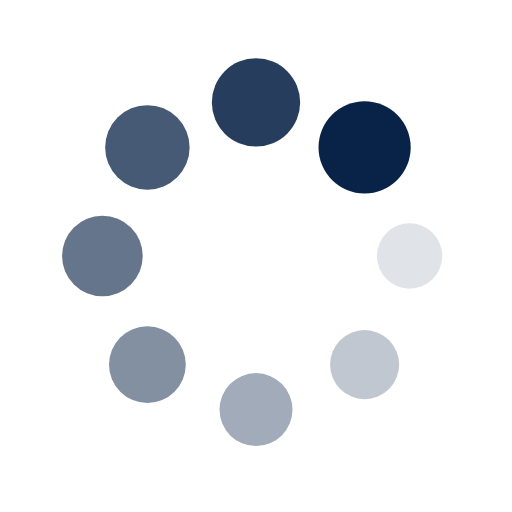
t = 0.00 s
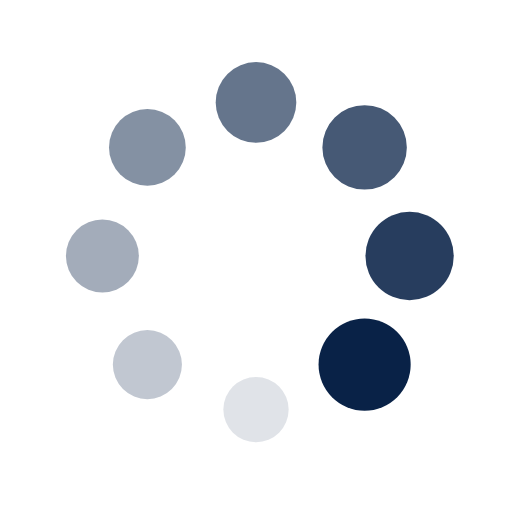
t = 0.18 s
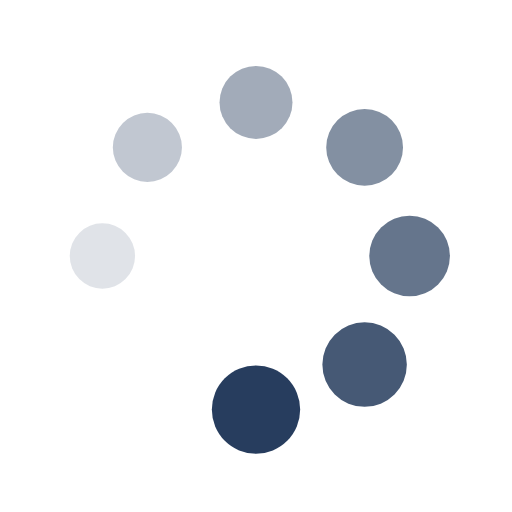
t = 0.36 s
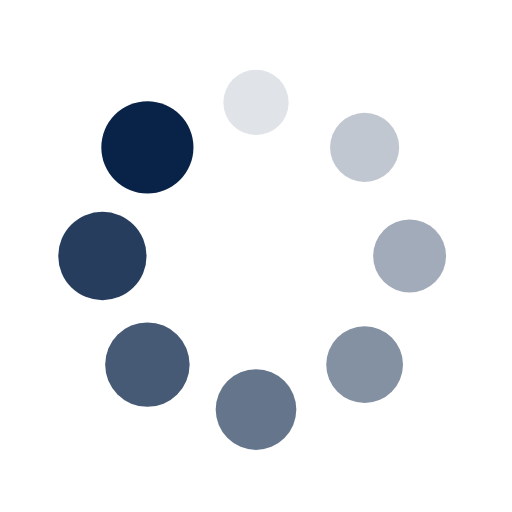
t = 0.54 s

The animated SVG that drew these frames (rendered in a browser with its animation timeline set to each time). Animation: 16 SMIL elements (animate=8,animateTransform=8); one cycle of 0.71 s, repeats indefinitely.

<svg xmlns="http://www.w3.org/2000/svg" viewBox="0 0 100 100" preserveAspectRatio="xMidYMid" width="200" height="200" style="shape-rendering: auto; display: block; background: transparent;" xmlns:xlink="http://www.w3.org/1999/xlink"><g><g transform="translate(80,50)">
<g transform="rotate(0)">
<circle cx="0" cy="0" r="6" fill="#092247" fill-opacity="1">
  <animateTransform attributeName="transform" type="scale" begin="-0.6249999999999999s" values="1.5 1.5;1 1" keyTimes="0;1" dur="0.7142857142857142s" repeatCount="indefinite"></animateTransform>
  <animate attributeName="fill-opacity" keyTimes="0;1" dur="0.7142857142857142s" repeatCount="indefinite" values="1;0" begin="-0.6249999999999999s"></animate>
</circle>
</g>
</g><g transform="translate(71.21320343559643,71.21320343559643)">
<g transform="rotate(45)">
<circle cx="0" cy="0" r="6" fill="#092247" fill-opacity="0.875">
  <animateTransform attributeName="transform" type="scale" begin="-0.5357142857142857s" values="1.5 1.5;1 1" keyTimes="0;1" dur="0.7142857142857142s" repeatCount="indefinite"></animateTransform>
  <animate attributeName="fill-opacity" keyTimes="0;1" dur="0.7142857142857142s" repeatCount="indefinite" values="1;0" begin="-0.5357142857142857s"></animate>
</circle>
</g>
</g><g transform="translate(50,80)">
<g transform="rotate(90)">
<circle cx="0" cy="0" r="6" fill="#092247" fill-opacity="0.75">
  <animateTransform attributeName="transform" type="scale" begin="-0.4464285714285714s" values="1.5 1.5;1 1" keyTimes="0;1" dur="0.7142857142857142s" repeatCount="indefinite"></animateTransform>
  <animate attributeName="fill-opacity" keyTimes="0;1" dur="0.7142857142857142s" repeatCount="indefinite" values="1;0" begin="-0.4464285714285714s"></animate>
</circle>
</g>
</g><g transform="translate(28.786796564403577,71.21320343559643)">
<g transform="rotate(135)">
<circle cx="0" cy="0" r="6" fill="#092247" fill-opacity="0.625">
  <animateTransform attributeName="transform" type="scale" begin="-0.3571428571428571s" values="1.5 1.5;1 1" keyTimes="0;1" dur="0.7142857142857142s" repeatCount="indefinite"></animateTransform>
  <animate attributeName="fill-opacity" keyTimes="0;1" dur="0.7142857142857142s" repeatCount="indefinite" values="1;0" begin="-0.3571428571428571s"></animate>
</circle>
</g>
</g><g transform="translate(20,50.00000000000001)">
<g transform="rotate(180)">
<circle cx="0" cy="0" r="6" fill="#092247" fill-opacity="0.5">
  <animateTransform attributeName="transform" type="scale" begin="-0.26785714285714285s" values="1.5 1.5;1 1" keyTimes="0;1" dur="0.7142857142857142s" repeatCount="indefinite"></animateTransform>
  <animate attributeName="fill-opacity" keyTimes="0;1" dur="0.7142857142857142s" repeatCount="indefinite" values="1;0" begin="-0.26785714285714285s"></animate>
</circle>
</g>
</g><g transform="translate(28.78679656440357,28.786796564403577)">
<g transform="rotate(225)">
<circle cx="0" cy="0" r="6" fill="#092247" fill-opacity="0.375">
  <animateTransform attributeName="transform" type="scale" begin="-0.17857142857142855s" values="1.5 1.5;1 1" keyTimes="0;1" dur="0.7142857142857142s" repeatCount="indefinite"></animateTransform>
  <animate attributeName="fill-opacity" keyTimes="0;1" dur="0.7142857142857142s" repeatCount="indefinite" values="1;0" begin="-0.17857142857142855s"></animate>
</circle>
</g>
</g><g transform="translate(49.99999999999999,20)">
<g transform="rotate(270)">
<circle cx="0" cy="0" r="6" fill="#092247" fill-opacity="0.25">
  <animateTransform attributeName="transform" type="scale" begin="-0.08928571428571427s" values="1.5 1.5;1 1" keyTimes="0;1" dur="0.7142857142857142s" repeatCount="indefinite"></animateTransform>
  <animate attributeName="fill-opacity" keyTimes="0;1" dur="0.7142857142857142s" repeatCount="indefinite" values="1;0" begin="-0.08928571428571427s"></animate>
</circle>
</g>
</g><g transform="translate(71.21320343559643,28.78679656440357)">
<g transform="rotate(315)">
<circle cx="0" cy="0" r="6" fill="#092247" fill-opacity="0.125">
  <animateTransform attributeName="transform" type="scale" begin="0s" values="1.5 1.5;1 1" keyTimes="0;1" dur="0.7142857142857142s" repeatCount="indefinite"></animateTransform>
  <animate attributeName="fill-opacity" keyTimes="0;1" dur="0.7142857142857142s" repeatCount="indefinite" values="1;0" begin="0s"></animate>
</circle>
</g>
</g><g></g></g><!-- [ldio] generated by https://loading.io --></svg>
